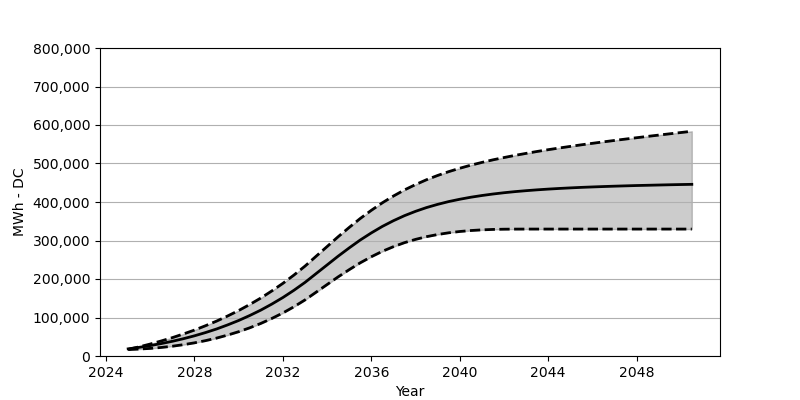

The table this chart was drawn from, first rows:
Date, Low, Base, High
2025-01, 16690, 18566, 17164
2025-07, 17999, 22473, 23793
2026-01, 19731, 27071, 31102
2026-07, 22205, 32266, 39081
2027-01, 25401, 38215, 47709
2027-07, 29370, 44864, 57152
2028-01, 34194, 52410, 67368
2028-07, 39874, 60842, 78604
2029-01, 46534, 70203, 90676
2029-07, 54307, 80707, 103871
2030-01, 63141, 92274, 118180
2030-07, 73161, 105057, 133694
2031-01, 84583, 119190, 150560
2031-07, 97428, 134756, 168889
2032-01, 111799, 151889, 188723
2032-07, 127860, 170662, 210227
2033-01, 145725, 191238, 233586
2033-07, 165528, 213804, 258853
2034-01, 185661, 236638, 284388
2034-07, 205443, 259162, 309665
2035-01, 224298, 280790, 334025
2035-07, 241957, 301140, 357096
2036-01, 257822, 319726, 378404
2036-07, 271904, 336561, 397949
2037-01, 284017, 351446, 415577
2037-07, 294367, 364446, 431350
2038-01, 302903, 375796, 445349
2038-07, 309943, 385548, 457854
2039-01, 315541, 393877, 468956
2039-07, 319994, 401052, 478801
2040-01, 323386, 407114, 487656
2040-07, 325881, 412382, 495646
2041-01, 327633, 416835, 502810
2041-07, 328757, 420701, 509470
2042-01, 329355, 424072, 515480
2042-07, 329602, 426927, 521108
2043-01, 329685, 429412, 526293
2043-07, 329695, 431577, 531242
2044-01, 329695, 433494, 535870
2044-07, 329695, 435164, 540241
2045-01, 329695, 436648, 544447
2045-07, 329695, 437978, 548540
2046-01, 329695, 439102, 552426
2046-07, 329695, 440133, 556199
2047-01, 329695, 441102, 559890
2047-07, 329695, 441947, 563446
2048-01, 329695, 442782, 566962
2048-07, 329695, 443432, 570436
2049-01, 329695, 444122, 573807
2049-07, 329695, 444772, 577126
2050-01, 329695, 445349, 580456
2050-07, 329695, 445864, 583734
